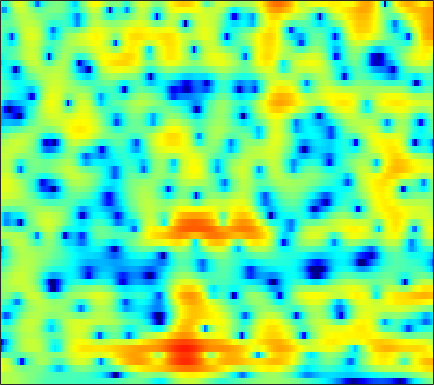

Data behind this chart, as committed beside it:
2.1425, 2.209, 2.2466, 2.2239, 2.1732, 2.0632, 1.9132, 1.7725, 1.5476, 1.2802, 0.97947, 0.7401, 0.40166, 0.048836, -0.22097, -0.58373, -0.94299, -1.2059, -1.5442, -1.8552, -2.1212, -2.2906, -2.4747, -2.6201
1.978, 2.066, 2.112, 2.09, 2.036, 1.918, 1.755, 1.61, 1.394, 1.157, 0.9055, 0.7093, 0.4395, 0.1647, -0.04598, -0.3327, -0.6255, -0.8457, -1.143, -1.439, -1.73, -1.938, -2.197, -2.429
4.601, 4.309, 3.833, 3.279, 2.809, 2.131, 1.424, 0.9065, 0.2908, -0.1842, -0.4657, -0.5492, -0.516, -0.3894, -0.2822, -0.1746, -0.1609, -0.23, -0.4586, -0.865, -1.477, -2.089, -3.129, -4.462
4.677, 4.159, 3.344, 2.34, 1.419, -0.144, -2.265, -4.407, -8.686, -17.52, -17.31, -10.28, -5.551, -2.763, -1.315, 0.05563, 0.9544, 1.385, 1.692, 1.723, 1.498, 1.177, 0.5612, -0.2522
-2.155, -2.144, -2.029, -1.916, -1.861, -1.859, -1.906, -1.962, -2.009, -1.938, -1.655, -1.311, -0.7116, -0.07827, 0.363, 0.8623, 1.218, 1.374, 1.441, 1.37, 1.177, 0.9888, 0.7182, 0.463
-14.02, -11.24, -8.289, -5.927, -4.449, -2.804, -1.453, -0.5801, 0.4037, 1.199, 1.87, 2.282, 2.724, 3.021, 3.149, 3.181, 3.044, 2.81, 2.3, 1.55, 0.512, -0.4709, -2.106, -4.079
-20.4, -16.26, -11.78, -8.306, -6.18, -3.859, -2.021, -0.8826, 0.3746, 1.366, 2.145, 2.589, 3.013, 3.259, 3.323, 3.248, 2.996, 2.68, 2.093, 1.298, 0.285, -0.6066, -1.96, -3.402
-6.466, -6.008, -5.184, -4.179, -3.371, -2.269, -1.214, -0.4851, 0.3797, 1.107, 1.689, 2.026, 2.313, 2.44, 2.425, 2.253, 1.912, 1.566, 0.9806, 0.3039, -0.4113, -0.9303, -1.521, -1.883
-2.433, -2.465, -2.32, -1.939, -1.541, -0.8979, -0.1721, 0.4008, 1.128, 1.786, 2.315, 2.615, 2.875, 2.946, 2.868, 2.559, 2.01, 1.426, 0.3827, -0.9943, -2.771, -4.388, -6.74, -8.395
-4.946, -6.083, -7.046, -6.763, -5.795, -4.11, -2.425, -1.279, 0.04965, 1.141, 1.998, 2.503, 2.984, 3.243, 3.289, 3.146, 2.759, 2.295, 1.412, 0.2095, -1.336, -2.728, -4.693, -5.982
-8.158, -10.82, -14.09, -13.24, -10.8, -7.802, -5.431, -3.993, -2.421, -1.129, -0.07816, 0.5811, 1.311, 1.845, 2.124, 2.349, 2.395, 2.318, 2.084, 1.748, 1.357, 1.063, 0.7069, 0.4829
-3.794, -4.501, -5.269, -5.701, -5.831, -5.761, -5.437, -5.015, -4.224, -3.228, -2.089, -1.24, -0.2037, 0.6708, 1.201, 1.732, 2.066, 2.209, 2.272, 2.205, 2.059, 1.933, 1.751, 1.568
-1.567, -1.922, -2.637, -3.684, -4.742, -6.746, -9.667, -12.17, -11.94, -7.812, -4.32, -2.314, -0.3344, 1.059, 1.804, 2.457, 2.787, 2.861, 2.771, 2.506, 2.111, 1.779, 1.352, 0.9944
-0.4483, 0.04732, 0.2395, -0.06348, -0.5857, -1.608, -2.763, -3.376, -3.196, -1.865, -0.151, 1.013, 2.238, 3.04, 3.378, 3.496, 3.252, 2.842, 2.012, 0.8998, -0.4753, -1.641, -3.222, -4.545
0.1707, 0.8041, 1.442, 1.835, 2.006, 2.139, 2.233, 2.312, 2.47, 2.686, 2.908, 3.026, 3.059, 2.9, 2.6, 1.933, 0.9131, -0.1382, -1.946, -4.27, -7.231, -10, -14.68, -21.43
0.6859, 1.136, 1.683, 2.168, 2.48, 2.821, 3.076, 3.22, 3.341, 3.373, 3.297, 3.154, 2.82, 2.281, 1.722, 0.7335, -0.5856, -1.812, -3.855, -6.454, -9.702, -12.76, -18.12, -26.37
-0.3236, 0.2389, 0.9291, 1.548, 1.963, 2.437, 2.811, 3.022, 3.208, 3.274, 3.207, 3.065, 2.744, 2.251, 1.766, 0.9453, -0.07481, -0.9719, -2.357, -3.937, -5.63, -6.913, -8.509, -9.688
-2.624, -1.805, -0.8062, 0.07531, 0.6605, 1.335, 1.888, 2.224, 2.557, 2.755, 2.822, 2.784, 2.615, 2.319, 2.015, 1.502, 0.8735, 0.3385, -0.4374, -1.27, -2.108, -2.705, -3.443, -4.062
-5.155, -4.13, -2.849, -1.666, -0.8738, 0.0534, 0.8299, 1.305, 1.801, 2.145, 2.35, 2.414, 2.392, 2.259, 2.09, 1.796, 1.428, 1.114, 0.664, 0.1834, -0.3204, -0.6973, -1.182, -1.656
-8.245, -6.747, -4.805, -3.077, -1.955, -0.6893, 0.3079, 0.8964, 1.495, 1.903, 2.134, 2.214, 2.208, 2.1, 1.967, 1.744, 1.496, 1.298, 1.014, 0.7356, 0.4348, 0.1882, -0.162, -0.5489
-11.83, -8.231, -4.958, -2.659, -1.343, -0.001589, 0.9799, 1.524, 2.02, 2.276, 2.323, 2.24, 1.994, 1.64, 1.343, 0.9562, 0.6587, 0.5273, 0.4531, 0.4645, 0.4975, 0.4715, 0.3211, 0.03406
-2.364, -1.553, -0.4392, 0.5865, 1.25, 1.957, 2.462, 2.704, 2.855, 2.786, 2.491, 2.085, 1.279, 0.1383, -0.9302, -2.466, -3.592, -3.651, -2.649, -1.317, -0.2116, 0.3548, 0.6869, 0.5525
2.361, 2.244, 2.184, 2.176, 2.188, 2.195, 2.162, 2.099, 1.968, 1.776, 1.453, 1.067, 0.2228, -1.221, -2.9, -6.492, -12.4, -12.29, -6.132, -2.215, 0.03041, 1.027, 1.673, 1.595
1.009, 0.236, -0.6035, -1.209, -1.565, -2.007, -2.517, -2.924, -3.369, -3.377, -2.846, -2.228, -1.456, -0.9398, -0.7111, -0.5381, -0.2868, 0.08956, 0.9361, 1.833, 2.654, 3.065, 3.287, 3.119
-5.188, -7.979, -11.34, -11.33, -10.01, -8.95, -9.405, -10.95, -16.26, -28.14, -12.37, -7.878, -4.231, -1.89, -0.6126, 0.6474, 1.612, 2.188, 2.836, 3.328, 3.673, 3.829, 3.845, 3.665
-5.643, -7.85, -10.22, -10.18, -9.061, -7.792, -7.19, -7.08, -7.045, -6.522, -5.31, -4.074, -2.393, -0.9061, 0.01913, 1.012, 1.773, 2.232, 2.657, 2.973, 3.133, 3.182, 3.147, 2.987
-0.9059, -1.339, -1.819, -2.072, -2.122, -2.049, -1.893, -1.767, -1.533, -1.222, -0.8261, -0.4895, -0.01769, 0.4396, 0.7228, 1.037, 1.246, 1.338, 1.405, 1.391, 1.336, 1.255, 1.138, 0.9939
2.041, 1.96, 1.822, 1.694, 1.604, 1.502, 1.417, 1.362, 1.282, 1.179, 1.075, 0.9743, 0.7963, 0.5517, 0.3362, -0.01055, -0.4086, -0.7509, -1.198, -1.668, -2.084, -2.357, -2.651, -2.806
3.756, 3.75, 3.693, 3.582, 3.466, 3.27, 3.022, 2.813, 2.468, 2.057, 1.565, 1.125, 0.4408, -0.3843, -1.082, -2.158, -3.329, -4.258, -5.467, -6.599, -7.607, -8.252, -9.047, -9.556
4.524, 4.533, 4.489, 4.356, 4.201, 3.92, 3.554, 3.224, 2.708, 2.104, 1.369, 0.7232, -0.3076, -1.572, -2.741, -4.649, -7.028, -9.14, -12.29, -14.63, -15.48, -15.66, -16.66, -20.2
4.372, 4.487, 4.51, 4.383, 4.183, 3.791, 3.285, 2.84, 2.222, 1.566, 0.8712, 0.2984, -0.6087, -1.771, -2.885, -4.799, -7.445, -10.07, -14.9, -19.5, -17.35, -15.04, -13.15, -12.13
3.066, 3.525, 3.776, 3.638, 3.288, 2.531, 1.513, 0.676, -0.3581, -1.031, -1.244, -1.222, -1.179, -1.322, -1.598, -2.232, -3.133, -3.864, -4.837, -5.415, -5.556, -5.329, -4.807, -4.062
1.702, 2.398, 2.746, 2.453, 1.82, 0.3419, -2.048, -4.683, -10.03, -13.69, -8.445, -5.487, -3.072, -1.673, -1.085, -0.704, -0.6282, -0.6849, -0.8222, -0.9349, -0.9465, -0.857, -0.6307, -0.2646
2.259, 2.539, 2.607, 2.272, 1.747, 0.6129, -1.01, -2.472, -4.356, -5.159, -4.348, -3.286, -1.982, -1.068, -0.6469, -0.3651, -0.3139, -0.4187, -0.5717, -0.8033, -0.9414, -1.006, -0.9369, -0.7388
2.822, 2.956, 3.003, 2.899, 2.697, 2.302, 1.783, 1.374, 0.8842, 0.5391, 0.3627, 0.3039, 0.2353, 0.07344, -0.1403, -0.5886, -1.24, -1.828, -2.725, -3.59, -4.335, -4.714, -4.92, -4.772
2.34, 2.642, 2.96, 3.16, 3.229, 3.238, 3.162, 3.045, 2.841, 2.588, 2.268, 1.969, 1.456, 0.7737, 0.1084, -1.042, -2.579, -3.992, -6.388, -9.187, -11.96, -13.16, -13.39, -12.83
0.8114, 1.403, 2.068, 2.574, 2.877, 3.153, 3.324, 3.386, 3.377, 3.264, 3.029, 2.763, 2.252, 1.522, 0.7742, -0.5344, -2.324, -4.075, -7.224, -11.72, -18.43, -21.64, -18.69, -18.19
-1.953, -1.105, -0.1861, 0.5509, 0.994, 1.456, 1.792, 1.995, 2.197, 2.325, 2.378, 2.351, 2.205, 1.876, 1.507, 0.7901, -0.1723, -1.079, -2.475, -3.955, -5.309, -6.058, -6.661, -6.82
-6.462, -5.435, -4.411, -3.681, -3.309, -2.915, -2.597, -2.372, -2.017, -1.579, -1.073, -0.6817, -0.1918, 0.2107, 0.4339, 0.5921, 0.5998, 0.5001, 0.3195, 0.05961, -0.1528, -0.2569, -0.2865, -0.1285
-10.01, -9.418, -8.972, -8.872, -8.997, -9.275, -9.607, -9.777, -9.643, -8.742, -7.277, -6.016, -4.392, -2.937, -2.007, -0.9653, -0.1466, 0.3541, 0.8934, 1.305, 1.65, 1.877, 2.162, 2.434
-10.76, -11.57, -12.8, -14, -14.7, -15.82, -17.67, -20.32, -27.85, -22.36, -14.78, -11.33, -7.933, -5.417, -3.905, -2.232, -0.8562, 0.03655, 1.027, 1.872, 2.543, 2.949, 3.38, 3.667
-10.15, -12.95, -18.39, -25.31, -23.29, -19.15, -17.41, -16.81, -16.12, -14.45, -12.01, -10.11, -7.808, -5.778, -4.437, -2.759, -1.198, -0.1226, 1.215, 2.377, 3.325, 3.889, 4.412, 4.683
-5.583, -7.596, -10.42, -12.48, -12.7, -11.9, -10.85, -10.21, -9.443, -8.835, -8.234, -7.88, -7.452, -7.002, -6.412, -5.071, -3.192, -1.616, 0.3694, 2.067, 3.454, 4.245, 4.978, 5.339
-1.595, -2.606, -3.846, -4.83, -5.364, -5.809, -6.041, -6.165, -6.381, -6.743, -7.434, -8.288, -10.25, -14.11, -19.57, -16.95, -9.101, -5.468, -2.006, 0.4772, 2.281, 3.284, 4.239, 4.774
-0.683, -1.395, -2.275, -3.083, -3.629, -4.245, -4.756, -5.069, -5.479, -5.9, -6.48, -7.032, -7.932, -8.823, -9.093, -8.194, -6.035, -4.191, -1.914, -0.03177, 1.449, 2.333, 3.198, 3.755
-1.335, -1.986, -2.861, -3.716, -4.318, -5.02, -5.543, -5.776, -5.849, -5.728, -5.461, -5.218, -4.85, -4.38, -3.908, -3.114, -2.126, -1.309, -0.2349, 0.7801, 1.663, 2.214, 2.795, 3.2
-2.695, -3.354, -4.38, -5.571, -6.602, -8.049, -9.19, -9.448, -8.683, -7.202, -5.582, -4.48, -3.2, -2.126, -1.418, -0.5715, 0.1676, 0.6484, 1.23, 1.732, 2.151, 2.405, 2.701, 2.925
-4.69, -4.928, -5.511, -6.706, -8.148, -11.42, -18.35, -31.55, -14.31, -8.402, -4.982, -3.136, -1.318, 0.01242, 0.75, 1.459, 1.894, 2.08, 2.169, 2.106, 1.986, 1.923, 1.912, 2.031
-7.856, -6.226, -5.061, -4.745, -4.849, -5.27, -5.513, -5.26, -4.167, -2.545, -0.8462, 0.2799, 1.506, 2.41, 2.851, 3.125, 3.034, 2.742, 2.007, 0.8864, -0.5022, -1.501, -2.3, -1.91
-5.523, -4.558, -3.564, -2.841, -2.443, -1.976, -1.462, -0.9702, -0.1789, 0.7242, 1.628, 2.248, 2.952, 3.386, 3.516, 3.396, 2.89, 2.218, 0.7919, -1.392, -4.853, -9.099, -23.57, -11.72
-2.743, -2.88, -3.039, -3.067, -2.979, -2.615, -1.977, -1.343, -0.353, 0.673, 1.601, 2.193, 2.792, 3.128, 3.196, 3.016, 2.499, 1.87, 0.7404, -0.7083, -2.318, -3.416, -4.357, -4.281
-1.976, -2.828, -4.204, -5.853, -6.937, -7.275, -5.772, -4.086, -1.89, -0.04961, 1.405, 2.232, 3, 3.452, 3.579, 3.462, 3.035, 2.523, 1.647, 0.5838, -0.5734, -1.437, -2.385, -2.961
-1.295, -2.395, -4.493, -7.848, -11.84, -16.65, -9.599, -5.636, -2.104, 0.303, 1.994, 2.921, 3.774, 4.237, 4.352, 4.219, 3.783, 3.255, 2.266, 0.9471, -0.7573, -2.33, -4.753, -7.339
-0.9065, -1.36, -2.074, -2.779, -3.148, -3.073, -2.232, -1.28, 0.1064, 1.384, 2.428, 3.037, 3.609, 3.885, 3.906, 3.705, 3.228, 2.69, 1.682, 0.3008, -1.522, -3.291, -6.457, -10.84
-1.453, -1.526, -1.551, -1.414, -1.191, -0.713, -0.08972, 0.4477, 1.171, 1.831, 2.368, 2.645, 2.853, 2.881, 2.786, 2.504, 2.042, 1.594, 0.8666, -0.008144, -1.025, -1.848, -2.974, -3.899
-3.053, -3.302, -3.147, -2.422, -1.634, -0.5433, 0.4584, 1.104, 1.803, 2.296, 2.557, 2.61, 2.486, 2.19, 1.882, 1.398, 0.9109, 0.5548, 0.1449, -0.2102, -0.5554, -0.7892, -1.081, -1.335
-7.722, -11.5, -10.84, -5.737, -2.966, -0.4054, 1.351, 2.26, 3.045, 3.401, 3.364, 3.112, 2.477, 1.51, 0.6301, -0.5853, -1.534, -1.903, -1.878, -1.494, -0.9997, -0.6813, -0.3373, -0.1283
-2.822, -4.073, -3.876, -1.855, -0.1912, 1.673, 3.007, 3.694, 4.196, 4.245, 3.85, 3.226, 1.919, -0.08554, -2.175, -6.2, -12.2, -13.57, -8.732, -5.328, -3.282, -2.3, -1.452, -0.9003
